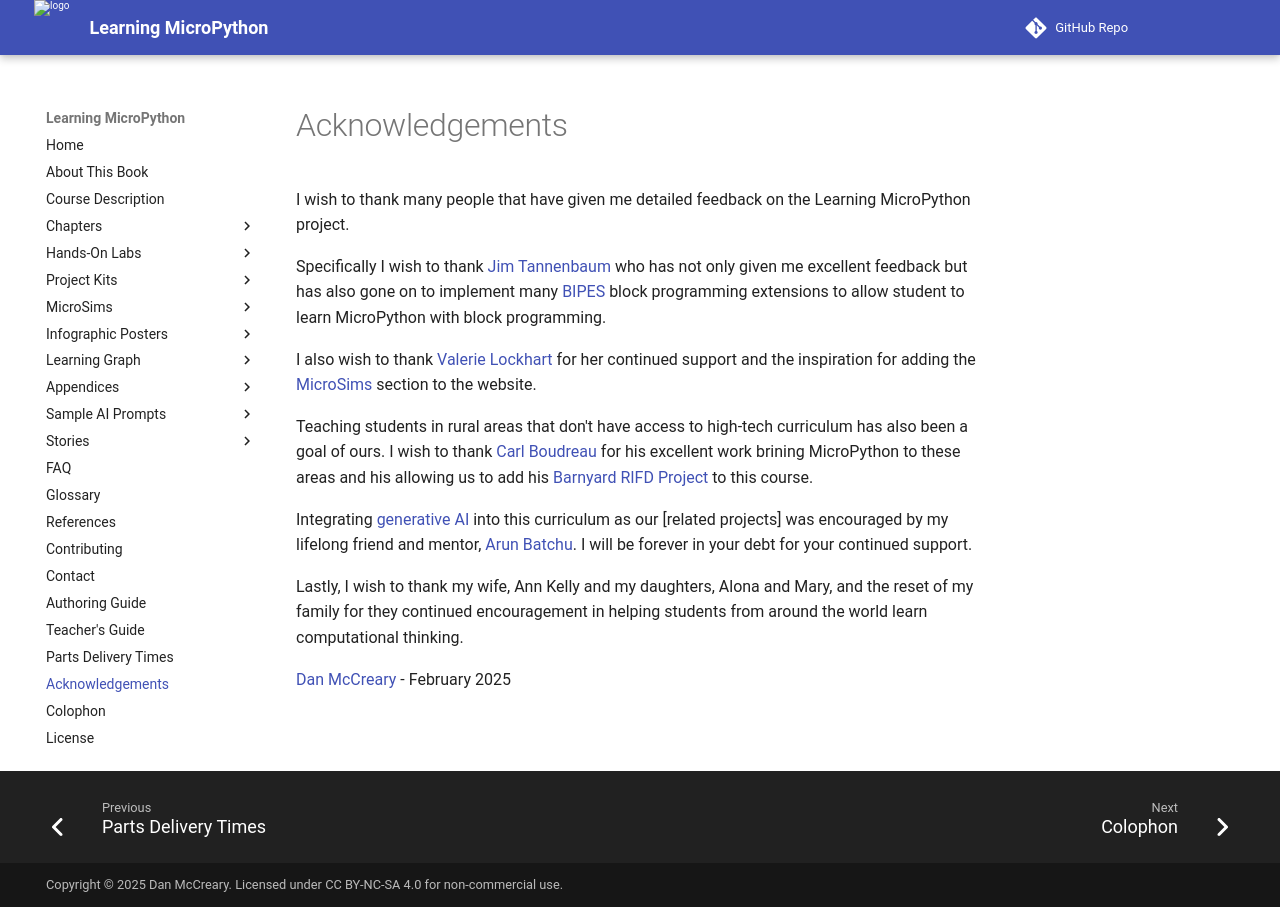

repository: dmccreary/learning-micropython · page: misc/acknowledgements/index.html · generator: mkdocs

# Acknowledgements

I wish to thank many people that have given me detailed feedback on the Learning MicroPython project.

Specifically I wish to thank [Jim Tannenbaum](https://www.linkedin.com/in/jetannenbaum/) who has not only given me excellent feedback but has also gone on to implement many [BIPES](https://bipes.net.br/wp/) block programming extensions to allow student to learn MicroPython with block programming.

I also wish to thank [Valerie Lockhart](https://www.linkedin.com/in/valockhart/) for her continued support and the inspiration for adding the [MicroSims](../sims/index.md) section to the
website.

Teaching students in rural areas that don't have access to high-tech curriculum has also
been a goal of ours.  I wish to thank [Carl Boudreau](https://www.linkedin.com/in/graphy-giraffe/)
for his excellent work brining MicroPython to these areas and his allowing us to add his [Barnyard RIFD Project](../kits/rfid-rc522/index.md) to this course.

Integrating [generative AI](../prompts/index.md) into this curriculum as our [related projects] was encouraged by my lifelong friend and mentor, [Arun Batchu](https://www.linkedin.com/in/arunbatchu/).  I will be forever in your debt for your continued support.

Lastly, I wish to thank my wife, Ann Kelly and my daughters, Alona and Mary, and the reset of my family for they continued encouragement in helping students from around the world learn computational thinking.

[Dan McCreary](https://www.linkedin.com/in/danmccreary/) - February 2025
